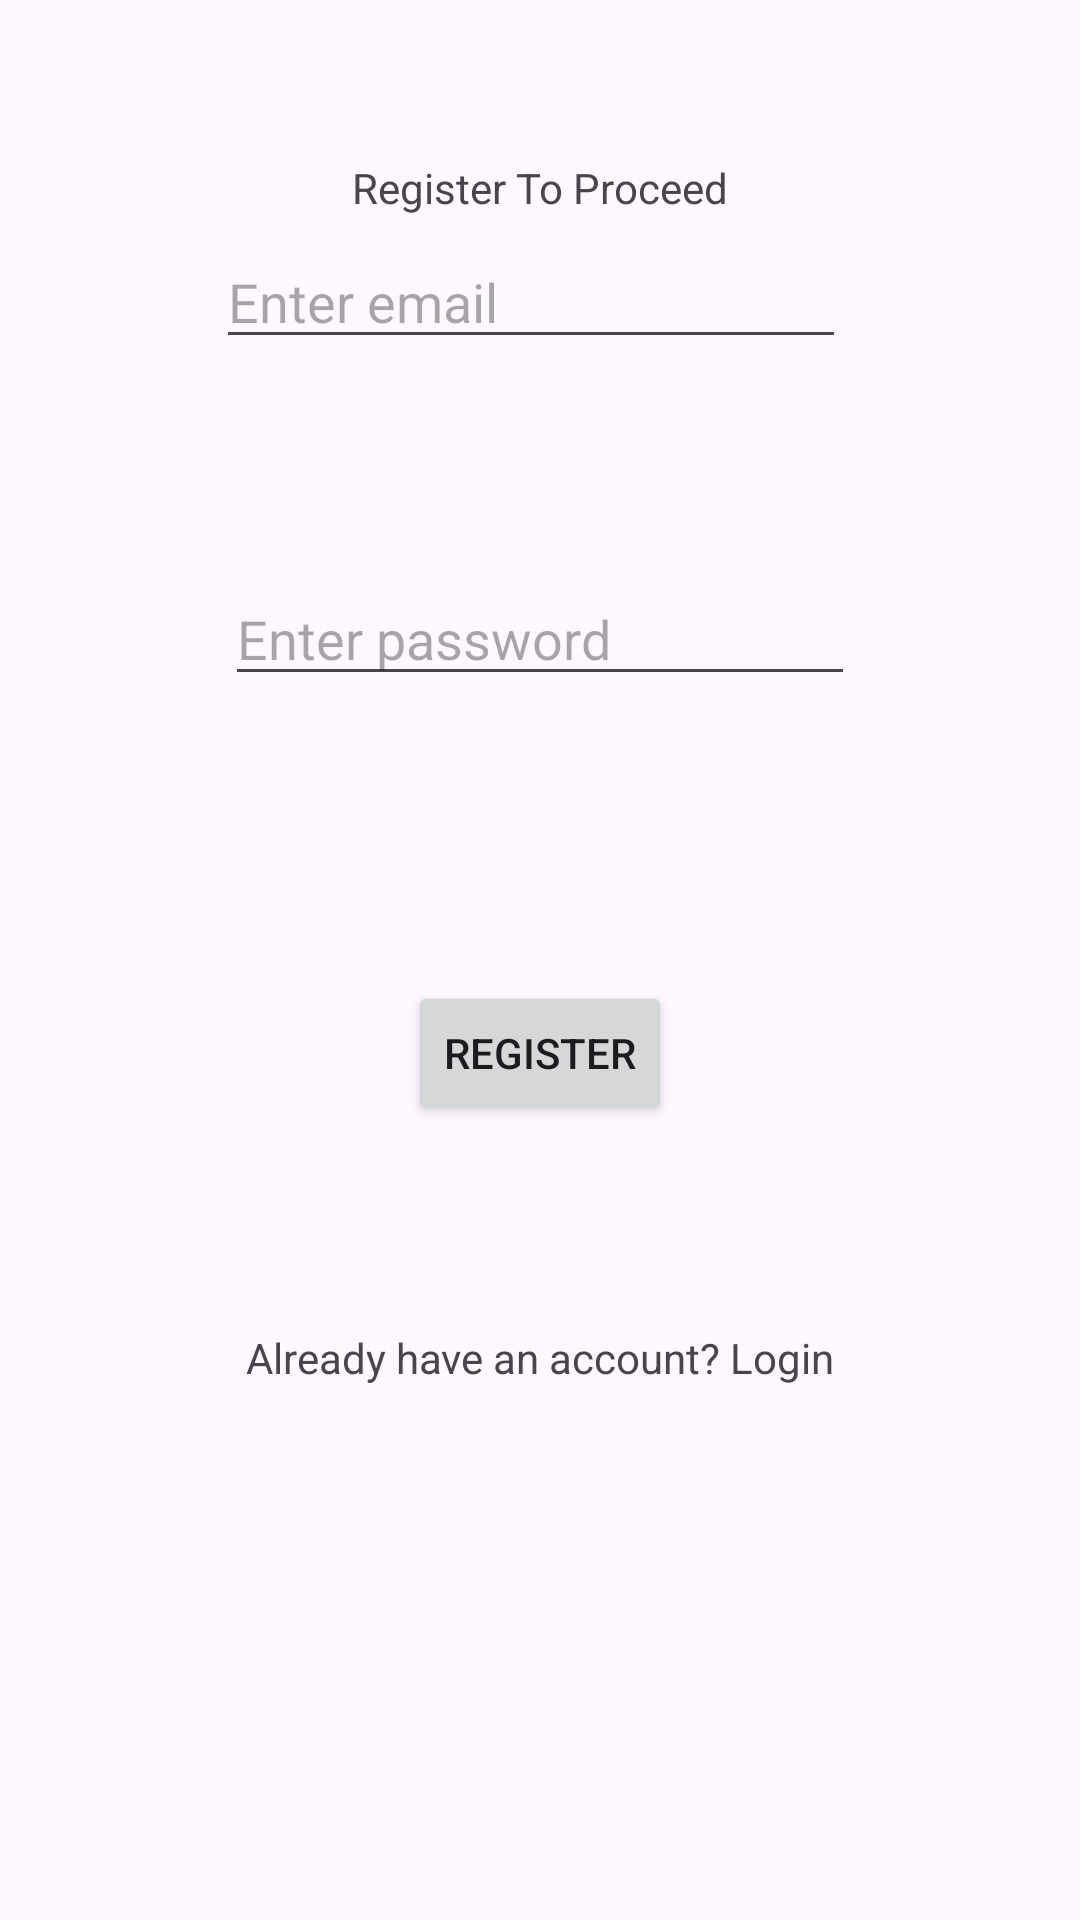

Write the Android layout XML for this screen, with the resource values it uses.
<!-- AndroidManifest.xml: application theme Theme.GovernmentAppointmentApp -->
<!-- res/layout/activity_main.xml -->
<?xml version="1.0" encoding="utf-8"?>
<androidx.constraintlayout.widget.ConstraintLayout xmlns:android="http://schemas.android.com/apk/res/android"
    xmlns:app="http://schemas.android.com/apk/res-auto"
    xmlns:tools="http://schemas.android.com/tools"
    android:layout_width="match_parent"
    android:layout_height="match_parent"
    tools:context=".MainActivity">

    <TextView
        android:id="@+id/textView"
        android:layout_width="wrap_content"
        android:layout_height="wrap_content"
        android:layout_marginTop="53dp"
        android:text="Register To Proceed"
        app:layout_constraintEnd_toEndOf="parent"
        app:layout_constraintStart_toStartOf="parent"
        app:layout_constraintTop_toTopOf="parent" />

    <EditText
        android:id="@+id/mEdtEmail"
        android:layout_width="wrap_content"
        android:layout_height="wrap_content"
        android:layout_marginEnd="3dp"
        android:layout_marginBottom="71dp"
        android:ems="10"
        android:hint="Enter email"
        android:inputType="textEmailAddress"
        app:layout_constraintBottom_toTopOf="@+id/mEdtPassword"
        app:layout_constraintEnd_toEndOf="@+id/mEdtPassword" />

    <EditText
        android:id="@+id/mEdtPassword"
        android:layout_width="wrap_content"
        android:layout_height="wrap_content"
        android:layout_marginBottom="95dp"
        android:ems="10"
        android:hint="Enter password"
        android:inputType="textPassword"
        app:layout_constraintBottom_toTopOf="@+id/mBtnRegister"
        app:layout_constraintEnd_toEndOf="parent"
        app:layout_constraintStart_toStartOf="parent" />

    <Button
        android:id="@+id/mBtnRegister"
        android:layout_width="wrap_content"
        android:layout_height="wrap_content"
        android:layout_marginBottom="68dp"
        android:text="Register"
        app:layout_constraintBottom_toTopOf="@+id/mTvLogin"
        app:layout_constraintEnd_toEndOf="parent"
        app:layout_constraintStart_toStartOf="parent" />

    <TextView
        android:id="@+id/mTvLogin"
        android:layout_width="wrap_content"
        android:layout_height="wrap_content"
        android:layout_marginBottom="178dp"
        android:text="Already have an account? Login"
        app:layout_constraintBottom_toBottomOf="parent"
        app:layout_constraintEnd_toEndOf="parent"
        app:layout_constraintStart_toStartOf="parent" />
</androidx.constraintlayout.widget.ConstraintLayout>
<!-- resources referenced by this layout -->
<resources>
  <style name="Theme.GovernmentAppointmentApp" parent="Base.Theme.GovernmentAppointmentApp" />
  <style name="Base.Theme.GovernmentAppointmentApp" parent="Theme.Material3.DayNight.NoActionBar">
          
          
      </style>
</resources>
